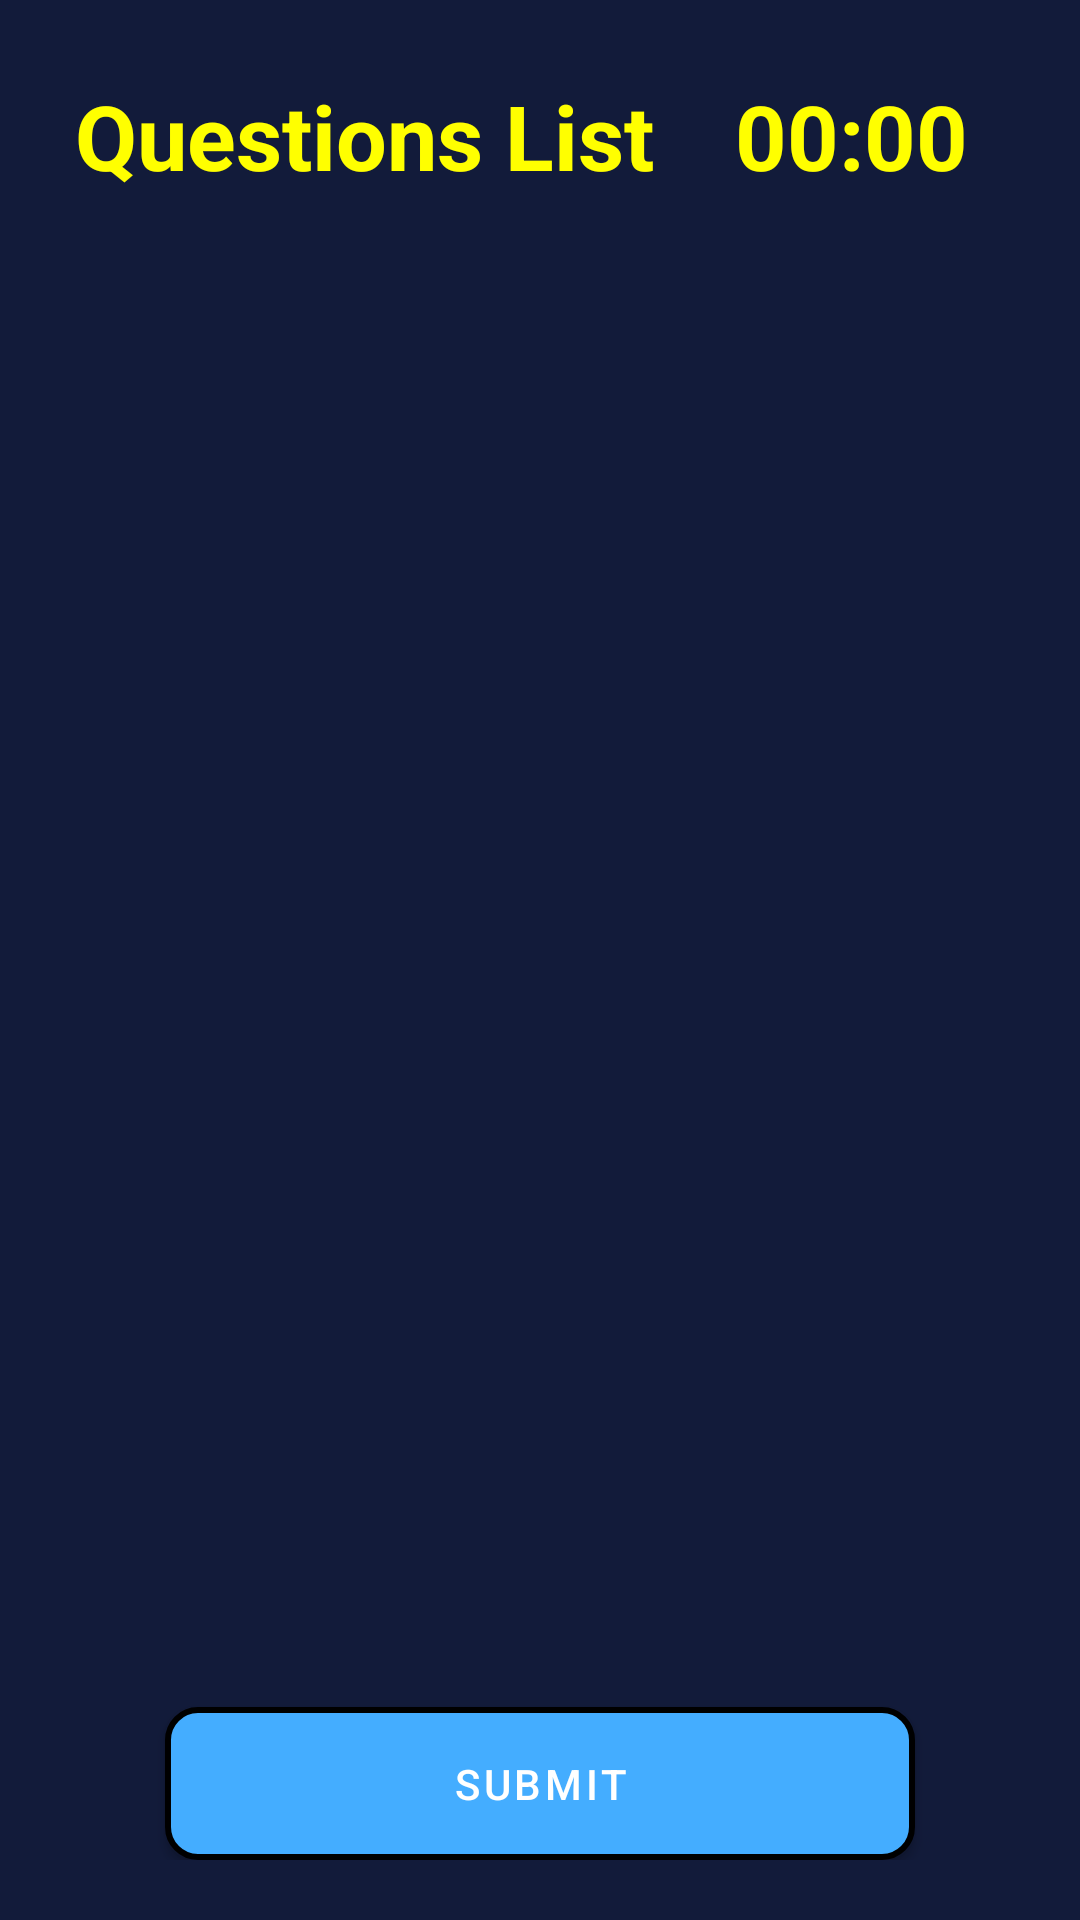

Android layout source for this screen:
<!-- AndroidManifest.xml: application theme Theme.QuizApp -->
<!-- res/layout/fragment_questions_list_screen.xml -->
<?xml version="1.0" encoding="utf-8"?>
<LinearLayout xmlns:android="http://schemas.android.com/apk/res/android"
    xmlns:app="http://schemas.android.com/apk/res-auto"
    xmlns:tools="http://schemas.android.com/tools"
    android:layout_width="match_parent"
    android:layout_height="match_parent"
    android:orientation="vertical"
    android:padding="20dp"
    android:weightSum="100"
    android:background="@color/app_bg"
    android:gravity="center"
    tools:context=".fragments.SetupScreenFragment">


    <LinearLayout
        android:layout_width="match_parent"
        android:layout_height="0dp"
        android:layout_weight="10"
        android:weightSum="100"
        >
    <TextView
        android:id="@+id/questionListScreenName"
        android:layout_width="0dp"
        android:layout_height="wrap_content"
        android:layout_weight="70"
        android:layout_margin="5dp"
        android:text="@string/questions_list_text"
        android:textSize="30sp"
        android:textColor="@color/app_element_bg"
        android:textStyle="bold"
        />

        <TextView
            android:id="@+id/timerTextview"
            android:layout_width="0dp"
            android:layout_height="wrap_content"
            android:layout_weight="30"
            android:layout_margin="5dp"
            android:text="@string/default_time_00_00"
            android:textSize="30sp"
            android:textColor="@color/app_element_bg"
            android:textStyle="bold"
            />

    </LinearLayout>

    <androidx.recyclerview.widget.RecyclerView
        android:id="@+id/questionListRecyclerView"
        android:layout_width="match_parent"
        android:layout_height="0dp"
        android:layout_margin="10dp"
        android:layout_weight="90"
        />

    <com.google.android.material.button.MaterialButton
        android:id="@+id/submitButton"
        android:layout_width="250dp"
        android:layout_height="wrap_content"
        android:padding="10dp"
        android:background="@drawable/button_background"
        app:backgroundTint="@null"
        android:text="@string/submit_button_text_list_fragment"
        />





</LinearLayout>
<!-- resources referenced by this layout -->
<resources>
  <color name="app_bg">#121b3a</color>
  <color name="app_element_bg">#FFFF00</color>
  <!-- drawable button_background (drawable) -->
  <?xml version="1.0" encoding="utf-8"?>
  <ripple xmlns:android="http://schemas.android.com/apk/res/android"
      android:color="@color/app_bg">
      <item>
          <shape android:shape="rectangle">
              <solid android:color="@color/app_bg_overlay" />
              <corners android:radius="10dp" />
              <stroke android:width="2dp" />
          </shape>
  
      </item>
  
  
  </ripple>
  <string name="default_time_00_00">00:00</string>
  <string name="questions_list_text">Questions List</string>
  <string name="submit_button_text_list_fragment">submit</string>
  <style name="Theme.QuizApp" parent="Theme.MaterialComponents.DayNight.NoActionBar">
          
          <item name="colorPrimary">@color/purple_500</item>
          <item name="colorPrimaryVariant">@color/purple_700</item>
          <item name="colorOnPrimary">@color/white</item>
          
          <item name="colorSecondary">@color/teal_200</item>
          <item name="colorSecondaryVariant">@color/teal_700</item>
          <item name="colorOnSecondary">@color/black</item>
          
          <item name="android:statusBarColor">?attr/colorPrimaryVariant</item>
          
      </style>
  <color name="app_bg_overlay">#44adff</color>
  <color name="purple_500">#FF6200EE</color>
  <color name="purple_700">#FF3700B3</color>
  <color name="white">#FFFFFFFF</color>
  <color name="teal_200">#FF03DAC5</color>
  <color name="teal_700">#FF018786</color>
  <color name="black">#FF000000</color>
</resources>
